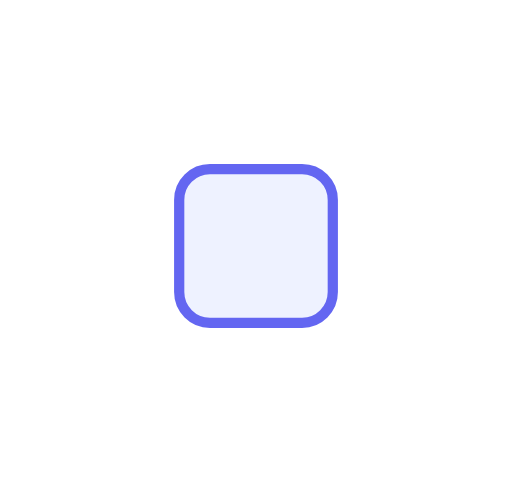
t = 0.00 s
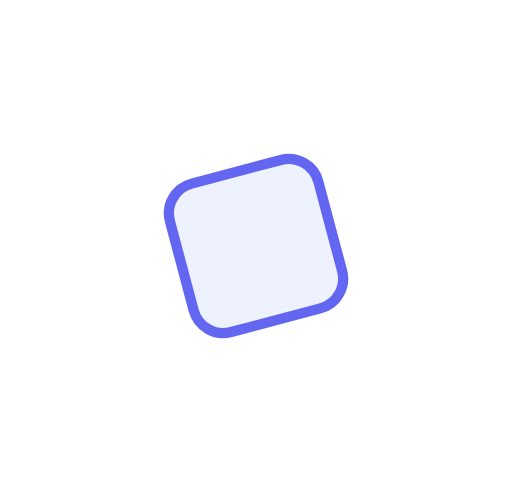
t = 0.36 s
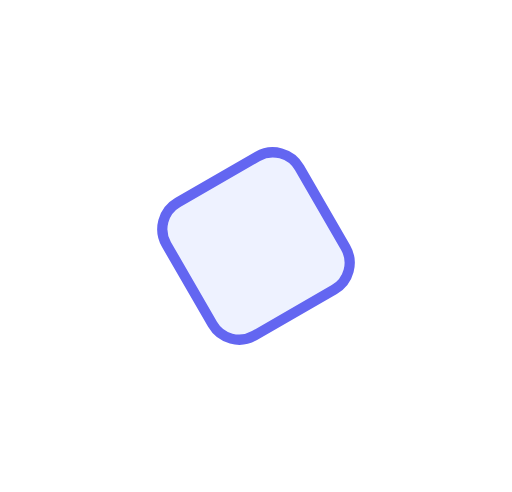
t = 0.72 s
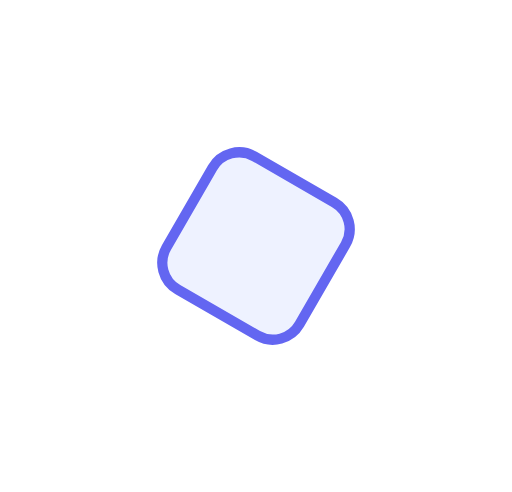
t = 1.43 s
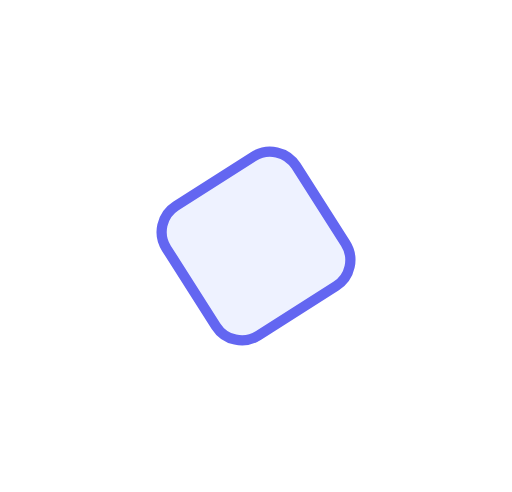
t = 1.82 s
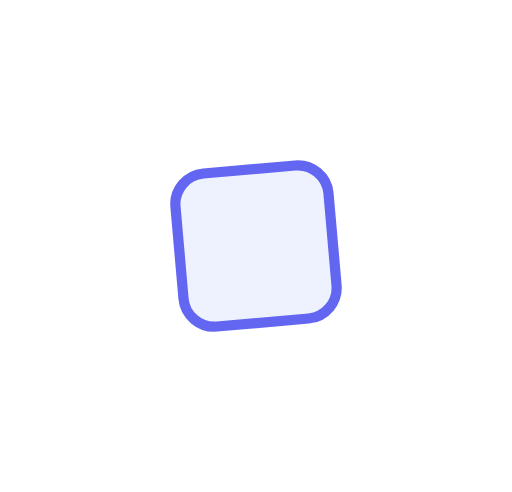
t = 2.21 s

The animated SVG that drew these frames (rendered in a browser with its animation timeline set to each time). Animation: 1 SMIL element (animateTransform=1); one cycle of 2.60 s, repeats indefinitely.

<svg xmlns="http://www.w3.org/2000/svg" viewBox="0 0 100 96"><rect x="35" y="33" width="30" height="30" rx="6" fill="#eef2ff" stroke="#6366f1" stroke-width="2"><animateTransform attributeName="transform" type="rotate" values="0 50 48;300 50 48;355 50 48;360 50 48" keyTimes="0;0.55;0.85;1" dur="2.6s" repeatCount="indefinite"/></rect></svg>
